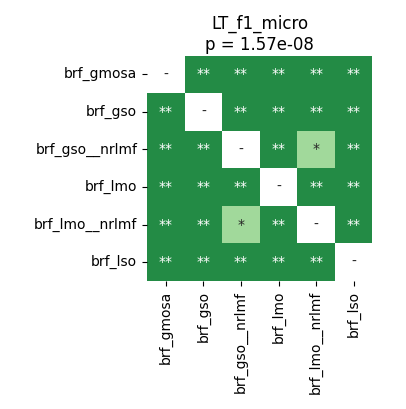

The file beside this chart, header and first rows:
	brf_gmosa	brf_gso	brf_gso__nrlmf	brf_lmo	brf_lmo__nrlmf	brf_lso
brf_gmosa	1.0	0.002254	0.002254	0.002254	0.002254	0.007249
brf_gso	0.002254	1.0	0.002254	0.002254	0.002254	0.002254
brf_gso__nrlmf	0.002254	0.002254	1.0	0.002254	0.02165	0.002254
brf_lmo	0.002254	0.002254	0.002254	1.0	0.002254	0.002254
brf_lmo__nrlmf	0.002254	0.002254	0.02165	0.002254	1.0	0.002254
brf_lso	0.007249	0.002254	0.002254	0.002254	0.002254	1.0
